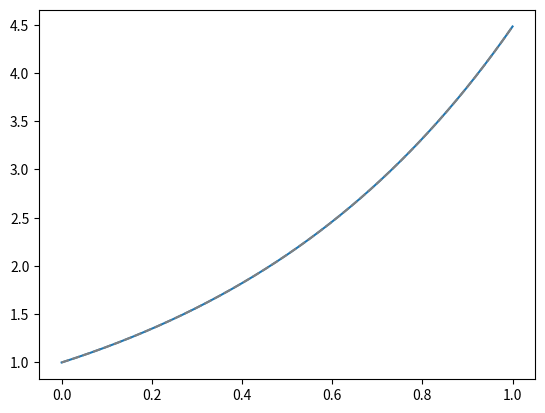

Reproduce this figure in Python. (Note: this script raises an exception after producing the figure.)
import numpy as np
import numpy.linalg as la
import matplotlib.pyplot as pt

if 1:
    def f(x):
        return np.exp(1.5*x)
elif 0:
    def f(x):
        return np.sin(20*x)
elif 0:
    def f(x):
        return (x>=0.5).astype(np.int32).astype(np.float64) * (x-0.5)**2
else:
    def f(x):
        return (x>=0.5).astype(np.int32).astype(np.float64)
    

x_01 = np.linspace(0, 1, 1000)
pt.plot(x_01, f(x_01))

degree = 1
h = 1

nodes = 0.5 + np.linspace(-h/2, h/2, degree+1)
nodes

V = np.array([
    nodes**i
    for i in range(degree+1)
]).T

V



x_0h = 0.5+np.linspace(-h/2, h/2, 1000)



pt.plot(x_01, f(x_01), "--", color="gray", label="$f$")
pt.plot(x_0h, interp_0h, color="red", label="Interpolant")
pt.plot(nodes, f(nodes), "or")
pt.legend(loc="best")

error = interp_0h - f(x_0h)
pt.plot(x_0h, error)
print("Max error: %g" % np.max(np.abs(error)))

